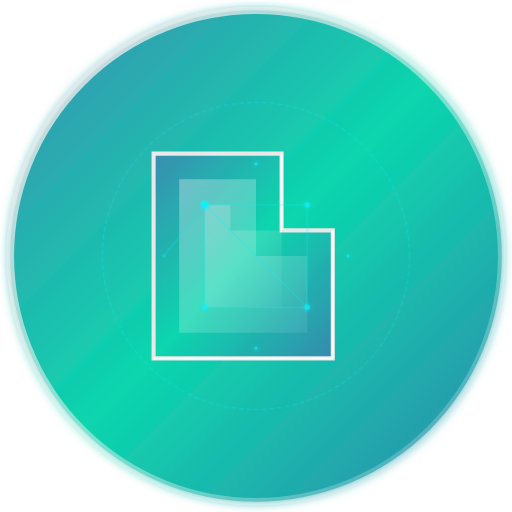
t = 0.00 s
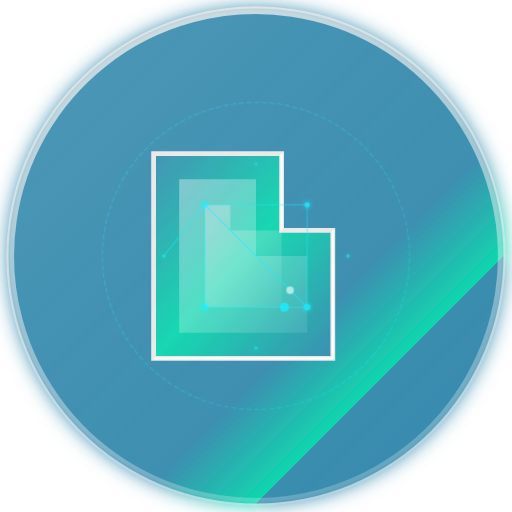
t = 1.67 s
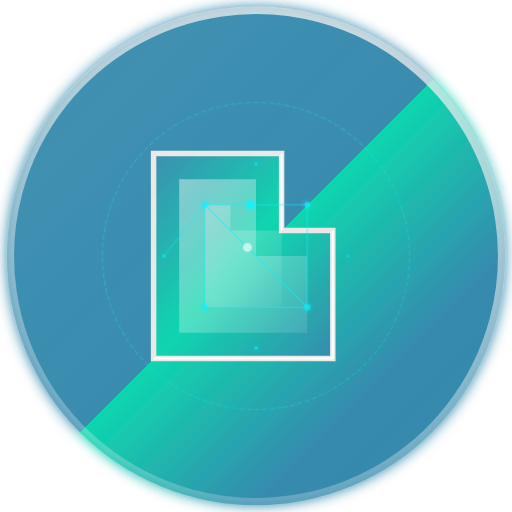
t = 3.33 s
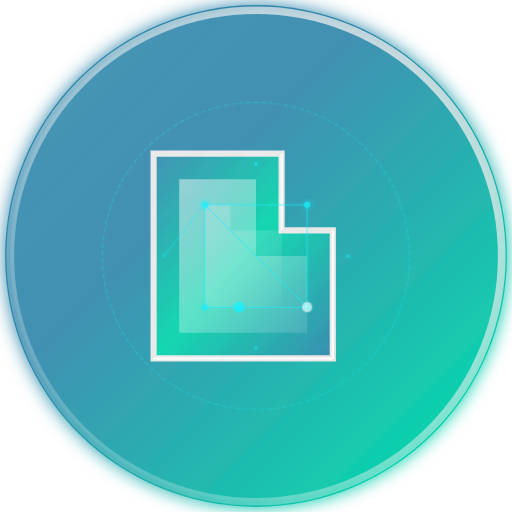
t = 5.00 s
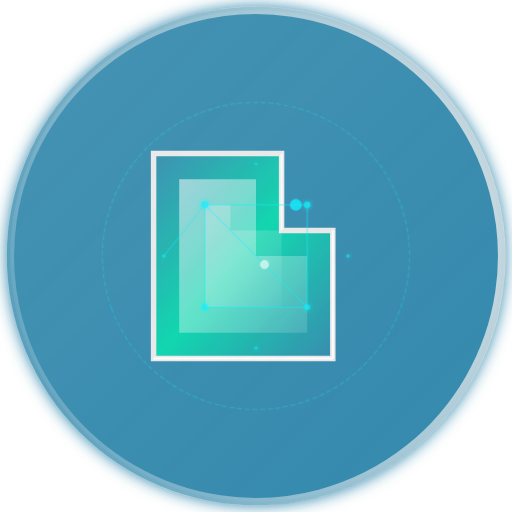
t = 6.67 s
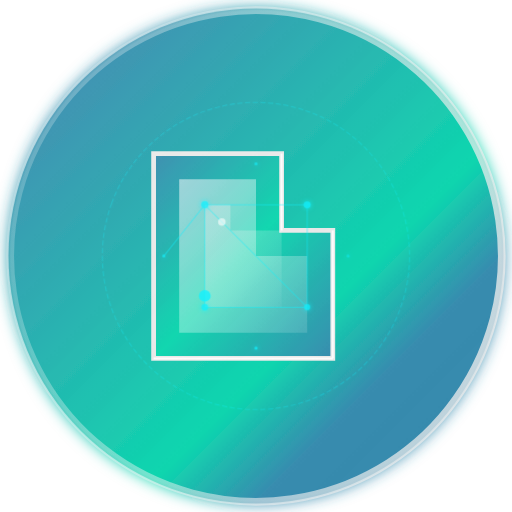
t = 8.33 s

The animated SVG that drew these frames (rendered in a browser with its animation timeline set to each time). Animation: 33 SMIL elements (animate=28,animateMotion=2,animateTransform=3); frames cover the first 8.33 s, repeats indefinitely.

<?xml version="1.0" encoding="UTF-8"?>
<svg width="200" height="200" viewBox="0 0 1000 1000" xmlns="http://www.w3.org/2000/svg">
  <defs>
    <!-- Primary Gradient -->
    <linearGradient id="lindaGradient" x1="0%" y1="0%" x2="100%" y2="100%">
      <stop offset="0%" style="stop-color:#2E86AB;stop-opacity:1" />
      <stop offset="50%" style="stop-color:#00D4AA;stop-opacity:1" />
      <stop offset="100%" style="stop-color:#2E86AB;stop-opacity:1" />
    </linearGradient>
    
    <!-- Animated Gradient -->
    <linearGradient id="animatedGradient" x1="0%" y1="0%" x2="100%" y2="100%">
      <stop offset="0%" style="stop-color:#2E86AB;stop-opacity:1">
        <animate attributeName="offset" values="0;0.5;1;0" dur="4s" repeatCount="indefinite" />
      </stop>
      <stop offset="50%" style="stop-color:#00D4AA;stop-opacity:1">
        <animate attributeName="offset" values="0.5;1;0;0.5" dur="4s" repeatCount="indefinite" />
      </stop>
      <stop offset="100%" style="stop-color:#2E86AB;stop-opacity:1">
        <animate attributeName="offset" values="1;0;0.5;1" dur="4s" repeatCount="indefinite" />
      </stop>
    </linearGradient>
    
    <!-- Crystal Highlight Gradient -->
    <linearGradient id="crystalHighlight" x1="0%" y1="0%" x2="100%" y2="100%">
      <stop offset="0%" style="stop-color:#FFFFFF;stop-opacity:0.8" />
      <stop offset="100%" style="stop-color:#FFFFFF;stop-opacity:0.2" />
    </linearGradient>
    
    <!-- Pulsing Glow Effect -->
    <filter id="pulseGlow">
      <feGaussianBlur in="SourceGraphic" stdDeviation="10" result="blur">
        <animate attributeName="stdDeviation" values="10;20;10" dur="3s" repeatCount="indefinite" />
      </feGaussianBlur>
      <feMerge>
        <feMergeNode in="blur"/>
        <feMergeNode in="SourceGraphic"/>
      </feMerge>
    </filter>

    <!-- Star Glow -->
    <filter id="starGlow" x="-50%" y="-50%" width="200%" height="200%">
      <feGaussianBlur in="SourceGraphic" stdDeviation="5" result="blur" />
      <feMerge>
        <feMergeNode in="blur"/>
        <feMergeNode in="SourceGraphic"/>
      </feMerge>
    </filter>
    
    <!-- Metallic Shine -->
    <linearGradient id="metallicShine" x1="0%" y1="0%" x2="100%" y2="100%">
      <stop offset="0%" style="stop-color:#E8E8E8;stop-opacity:0.9" />
      <stop offset="100%" style="stop-color:#FFFFFF;stop-opacity:0.1" />
    </linearGradient>

    <!-- Rotating Pattern -->
    <pattern id="rotatingConstellation" x="0" y="0" width="100" height="100" patternUnits="userSpaceOnUse" patternTransform="rotate(0 50 50)">
      <animateTransform attributeName="patternTransform" type="rotate" from="0 50 50" to="360 50 50" dur="30s" repeatCount="indefinite" />
      <circle cx="50" cy="50" r="2" fill="#00F0FF">
        <animate attributeName="r" values="2;4;2" dur="2s" repeatCount="indefinite" />
      </circle>
      <circle cx="20" cy="20" r="1" fill="#00F0FF">
        <animate attributeName="opacity" values="0.3;1;0.3" dur="1.5s" repeatCount="indefinite" />
      </circle>
      <circle cx="80" cy="80" r="1" fill="#00F0FF">
        <animate attributeName="opacity" values="1;0.3;1" dur="2s" repeatCount="indefinite" />
      </circle>
    </pattern>
  </defs>

  <!-- Background Circle with Pulsing Glow -->
  <circle cx="500" cy="500" r="480" fill="url(#animatedGradient)" filter="url(#pulseGlow)">
    <animate attributeName="r" values="480;490;480" dur="2s" repeatCount="indefinite" />
  </circle>
  
  <!-- Rotating Outer Ring -->
  <circle cx="500" cy="500" r="480" fill="none" stroke="url(#metallicShine)" stroke-width="15" 
          transform="rotate(0 500 500)">
    <animateTransform attributeName="transform" type="rotate" from="0 500 500" to="360 500 500" 
                      dur="20s" repeatCount="indefinite" />
  </circle>

  <!-- Main Crystal L Structure with Hover Effect -->
  <g transform="translate(500, 500)">
    <!-- Base L Shape -->
    <path d="M -200,200 L 150,200 L 150,-50 L 50,-50 L 50,-200 L -200,-200 Z" 
          fill="url(#lindaGradient)" stroke="#E8E8E8" stroke-width="8">
      <animate attributeName="stroke-width" values="8;12;8" dur="2s" repeatCount="indefinite" />
    </path>
    
    <!-- Inner Crystal Facet 1 - Pulsing -->
    <path d="M -150,150 L 100,150 L 100,0 L 0,0 L 0,-150 L -150,-150 Z" 
          fill="url(#crystalHighlight)" fill-opacity="0.4">
      <animate attributeName="fill-opacity" values="0.4;0.7;0.4" dur="1.5s" repeatCount="indefinite" />
    </path>
    
    <!-- Inner Crystal Facet 2 - Delayed Pulse -->
    <path d="M -100,100 L 50,100 L 50,-50 L -50,-50 L -50,-100 L -100,-100 Z" 
          fill="url(#metallicShine)" fill-opacity="0.3">
      <animate attributeName="fill-opacity" values="0.3;0.6;0.3" dur="1.5s" begin="0.5s" repeatCount="indefinite" />
    </path>
    
    <!-- Crystal Edge Highlights - Sequential Animation -->
    <path d="M -200,200 L 150,200" stroke="#FFFFFF" stroke-width="4" stroke-opacity="0.8">
      <animate attributeName="stroke-opacity" values="0.8;1;0.8" dur="2s" repeatCount="indefinite" />
    </path>
    <path d="M 150,200 L 150,-50" stroke="#FFFFFF" stroke-width="4" stroke-opacity="0.8">
      <animate attributeName="stroke-opacity" values="0.8;1;0.8" dur="2s" begin="0.3s" repeatCount="indefinite" />
    </path>
    <path d="M 50,-50 L 50,-200" stroke="#FFFFFF" stroke-width="4" stroke-opacity="0.8">
      <animate attributeName="stroke-opacity" values="0.8;1;0.8" dur="2s" begin="0.6s" repeatCount="indefinite" />
    </path>
  </g>

  <!-- Animated Constellation Network -->
  <g opacity="0.8">
    <!-- Organic constellation pattern with twinkling stars -->
    <g filter="url(#starGlow)">
      <circle cx="400" cy="400" r="5" fill="#00F0FF">
        <animate attributeName="r" values="5;7;5" dur="1.5s" repeatCount="indefinite" />
      </circle>
      <circle cx="600" cy="400" r="5" fill="#00F0FF">
        <animate attributeName="r" values="5;7;5" dur="1.5s" begin="0.2s" repeatCount="indefinite" />
      </circle>
      <circle cx="400" cy="600" r="5" fill="#00F0FF">
        <animate attributeName="r" values="5;7;5" dur="1.5s" begin="0.4s" repeatCount="indefinite" />
      </circle>
      <circle cx="600" cy="600" r="5" fill="#00F0FF">
        <animate attributeName="r" values="5;7;5" dur="1.5s" begin="0.6s" repeatCount="indefinite" />
      </circle>
      
      <!-- Smaller twinkling stars -->
      <circle cx="320" cy="500" r="3" fill="#00F0FF">
        <animate attributeName="opacity" values="0.5;1;0.5" dur="1s" repeatCount="indefinite" />
      </circle>
      <circle cx="680" cy="500" r="3" fill="#00F0FF">
        <animate attributeName="opacity" values="0.5;1;0.5" dur="1s" begin="0.3s" repeatCount="indefinite" />
      </circle>
      <circle cx="500" cy="320" r="3" fill="#00F0FF">
        <animate attributeName="opacity" values="0.5;1;0.5" dur="1s" begin="0.6s" repeatCount="indefinite" />
      </circle>
      <circle cx="500" cy="680" r="3" fill="#00F0FF">
        <animate attributeName="opacity" values="0.5;1;0.5" dur="1s" begin="0.9s" repeatCount="indefinite" />
      </circle>
    </g>

    <!-- Pulsing Connection Lines -->
    <g stroke="#00F0FF" stroke-width="2" stroke-opacity="0.5">
      <path d="M 400,400 L 600,400 L 600,600 L 400,600 Z" fill="none">
        <animate attributeName="stroke-opacity" values="0.5;0.8;0.5" dur="2s" repeatCount="indefinite" />
      </path>
      <path d="M 400,400 L 600,600">
        <animate attributeName="stroke-opacity" values="0.5;0.8;0.5" dur="2s" begin="0.5s" repeatCount="indefinite" />
      </path>
      <path d="M 320,500 L 400,400">
        <animate attributeName="stroke-opacity" values="0.5;0.8;0.5" dur="2s" begin="1s" repeatCount="indefinite" />
      </path>
    </g>
  </g>

  <!-- Data Flow Animation (Moving dots along connections) -->
  <g>
    <!-- Data packet moving along connections -->
    <circle r="8" fill="#00F0FF" opacity="0.8">
      <animateMotion dur="3s" repeatCount="indefinite" path="M 400,400 L 600,400 L 600,600 L 400,600 Z" />
      <animate attributeName="r" values="8;12;8" dur="1.5s" repeatCount="indefinite" />
    </circle>
    
    <!-- Second data packet -->
    <circle r="6" fill="#FFFFFF" opacity="0.6">
      <animateMotion dur="4s" repeatCount="indefinite" path="M 600,600 L 400,400" begin="1s" />
      <animate attributeName="r" values="6;10;6" dur="2s" repeatCount="indefinite" />
    </circle>
  </g>

  <!-- Inner Rotating Ring -->
  <circle cx="500" cy="500" r="300" fill="none" stroke="#00F0FF" stroke-width="2" stroke-opacity="0.3" 
          stroke-dasharray="10,5" transform="rotate(0 500 500)">
    <animateTransform attributeName="transform" type="rotate" from="0 500 500" to="360 500 500" 
                      dur="15s" repeatCount="indefinite" />
  </circle>

  <!-- Subtle Shine Overlay with Animation -->
  <circle cx="500" cy="500" r="480" fill="url(#crystalHighlight)" fill-opacity="0.1">
    <animate attributeName="fill-opacity" values="0.1;0.2;0.1" dur="3s" repeatCount="indefinite" />
  </circle>
</svg>